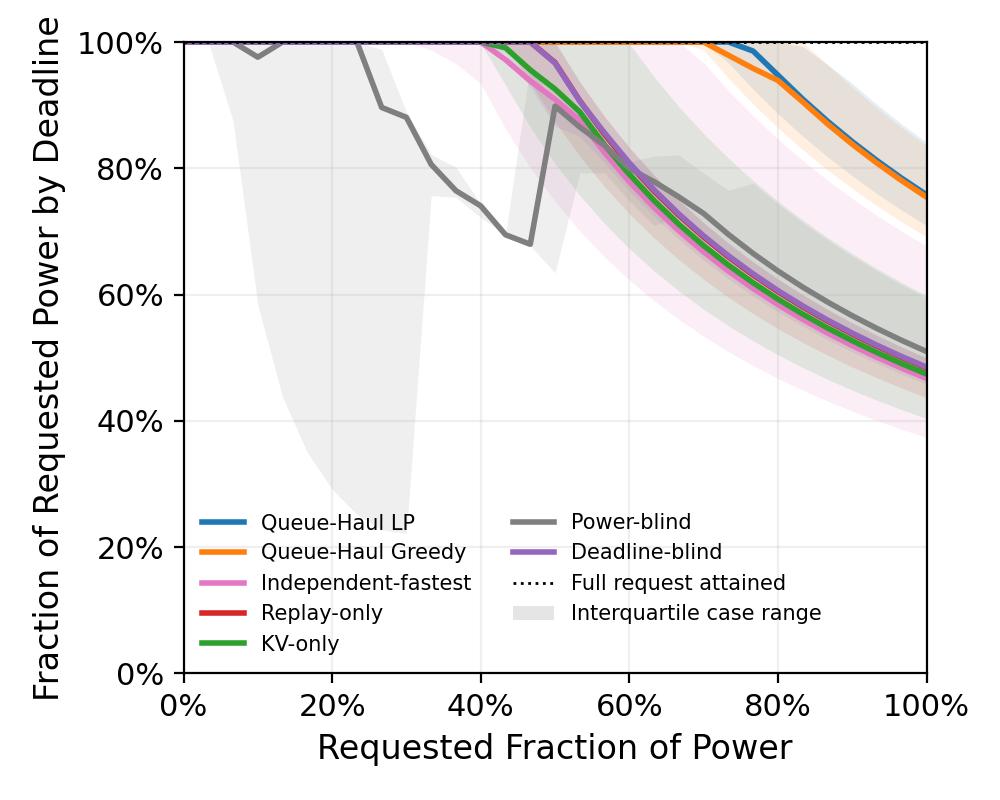

The data file committed next to this chart (first rows):
policy, requested_fraction, lower_quartile, median, upper_quartile, cases
queue_haul_lp, 0.0, 1.0, 1.0, 1.0, 12
queue_haul_lp, 0.03333, 1.0, 1.0, 1.0, 12
queue_haul_lp, 0.06667, 1.0, 1.0, 1.0, 12
queue_haul_lp, 0.1, 1.0, 1.0, 1.0, 12
queue_haul_lp, 0.1333, 1.0, 1.0, 1.0, 12
queue_haul_lp, 0.1667, 1.0, 1.0, 1.0, 12
queue_haul_lp, 0.2, 1.0, 1.0, 1.0, 12
queue_haul_lp, 0.2333, 1.0, 1.0, 1.0, 12
queue_haul_lp, 0.2667, 1.0, 1.0, 1.0, 12
queue_haul_lp, 0.3, 1.0, 1.0, 1.0, 12
queue_haul_lp, 0.3333, 1.0, 1.0, 1.0, 12
queue_haul_lp, 0.3667, 1.0, 1.0, 1.0, 12
queue_haul_lp, 0.4, 1.0, 1.0, 1.0, 12
queue_haul_lp, 0.4333, 1.0, 1.0, 1.0, 12
queue_haul_lp, 0.4667, 1.0, 1.0, 1.0, 12
queue_haul_lp, 0.5, 1.0, 1.0, 1.0, 12
queue_haul_lp, 0.5333, 1.0, 1.0, 1.0, 12
queue_haul_lp, 0.5667, 1.0, 1.0, 1.0, 12
queue_haul_lp, 0.6, 1.0, 1.0, 1.0, 12
queue_haul_lp, 0.6333, 1.0, 1.0, 1.0, 12
queue_haul_lp, 0.6667, 1.0, 1.0, 1.0, 12
queue_haul_lp, 0.7, 0.9988, 1.0, 1.0, 12
queue_haul_lp, 0.7333, 0.9671, 1.0, 1.0, 12
queue_haul_lp, 0.7667, 0.9251, 0.9856, 1.0, 12
queue_haul_lp, 0.8, 0.8865, 0.9476, 1.0, 12
queue_haul_lp, 0.8333, 0.8511, 0.9097, 0.9929, 12
queue_haul_lp, 0.8667, 0.8183, 0.8747, 0.9644, 12
queue_haul_lp, 0.9, 0.788, 0.8423, 0.9343, 12
queue_haul_lp, 0.9333, 0.7599, 0.8122, 0.901, 12
queue_haul_lp, 0.9667, 0.7337, 0.7842, 0.8699, 12
queue_haul_lp, 1.0, 0.7092, 0.7581, 0.8409, 12
queue_haul_greedy, 0.0, 1.0, 1.0, 1.0, 12
queue_haul_greedy, 0.03333, 1.0, 1.0, 1.0, 12
queue_haul_greedy, 0.06667, 1.0, 1.0, 1.0, 12
queue_haul_greedy, 0.1, 1.0, 1.0, 1.0, 12
queue_haul_greedy, 0.1333, 1.0, 1.0, 1.0, 12
queue_haul_greedy, 0.1667, 1.0, 1.0, 1.0, 12
queue_haul_greedy, 0.2, 1.0, 1.0, 1.0, 12
queue_haul_greedy, 0.2333, 1.0, 1.0, 1.0, 12
queue_haul_greedy, 0.2667, 1.0, 1.0, 1.0, 12
queue_haul_greedy, 0.3, 1.0, 1.0, 1.0, 12
queue_haul_greedy, 0.3333, 1.0, 1.0, 1.0, 12
queue_haul_greedy, 0.3667, 1.0, 1.0, 1.0, 12
queue_haul_greedy, 0.4, 1.0, 1.0, 1.0, 12
queue_haul_greedy, 0.4333, 1.0, 1.0, 1.0, 12
queue_haul_greedy, 0.4667, 1.0, 1.0, 1.0, 12
queue_haul_greedy, 0.5, 1.0, 1.0, 1.0, 12
queue_haul_greedy, 0.5333, 1.0, 1.0, 1.0, 12
queue_haul_greedy, 0.5667, 1.0, 1.0, 1.0, 12
queue_haul_greedy, 0.6, 1.0, 1.0, 1.0, 12
queue_haul_greedy, 0.6333, 1.0, 1.0, 1.0, 12
queue_haul_greedy, 0.6667, 1.0, 1.0, 1.0, 12
queue_haul_greedy, 0.7, 0.9875, 1.0, 1.0, 12
queue_haul_greedy, 0.7333, 0.9426, 0.979, 1.0, 12
queue_haul_greedy, 0.7667, 0.9016, 0.9582, 1.0, 12
queue_haul_greedy, 0.8, 0.864, 0.9391, 1.0, 12
queue_haul_greedy, 0.8333, 0.8295, 0.9052, 1.0, 12
queue_haul_greedy, 0.8667, 0.7976, 0.8704, 0.9642, 12
queue_haul_greedy, 0.9, 0.768, 0.8382, 0.9285, 12
queue_haul_greedy, 0.9333, 0.7406, 0.8082, 0.8953, 12
... 157 more rows
